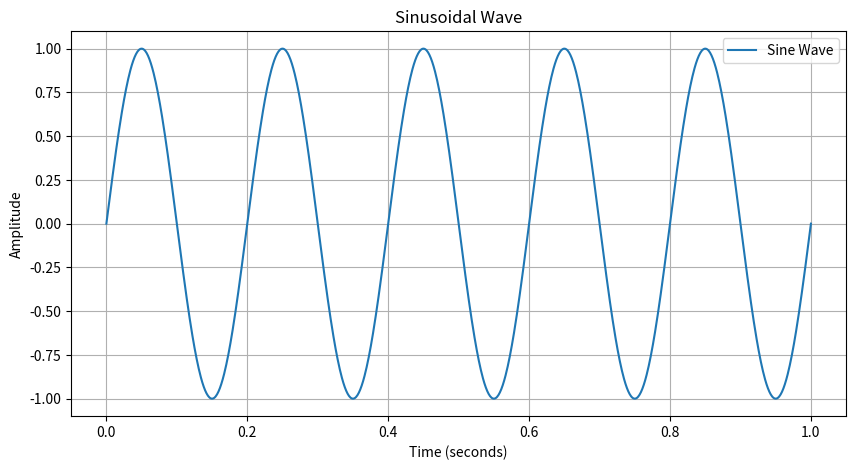

Generate this figure with matplotlib:
import numpy as np
import matplotlib.pyplot as plt

# Day 1: Sinusoidal Wave Generation

# Signal parameters
A = 1
f = 5
t = np.linspace(0, 1, 1000)

# Generate sinusoidal signal
signal = A * np.sin(2 * np.pi * f * t)

# Plot the signal
plt.figure(figsize=(10, 5))
plt.plot(t, signal, label="Sine Wave")

plt.title("Sinusoidal Wave")
plt.xlabel("Time (seconds)")
plt.ylabel("Amplitude")
plt.grid(True)
plt.legend()

# Save and display graph
plt.savefig(r"D:\2026 to Further\Project\VS Code\sinusoidal_wave.png")
plt.show()
